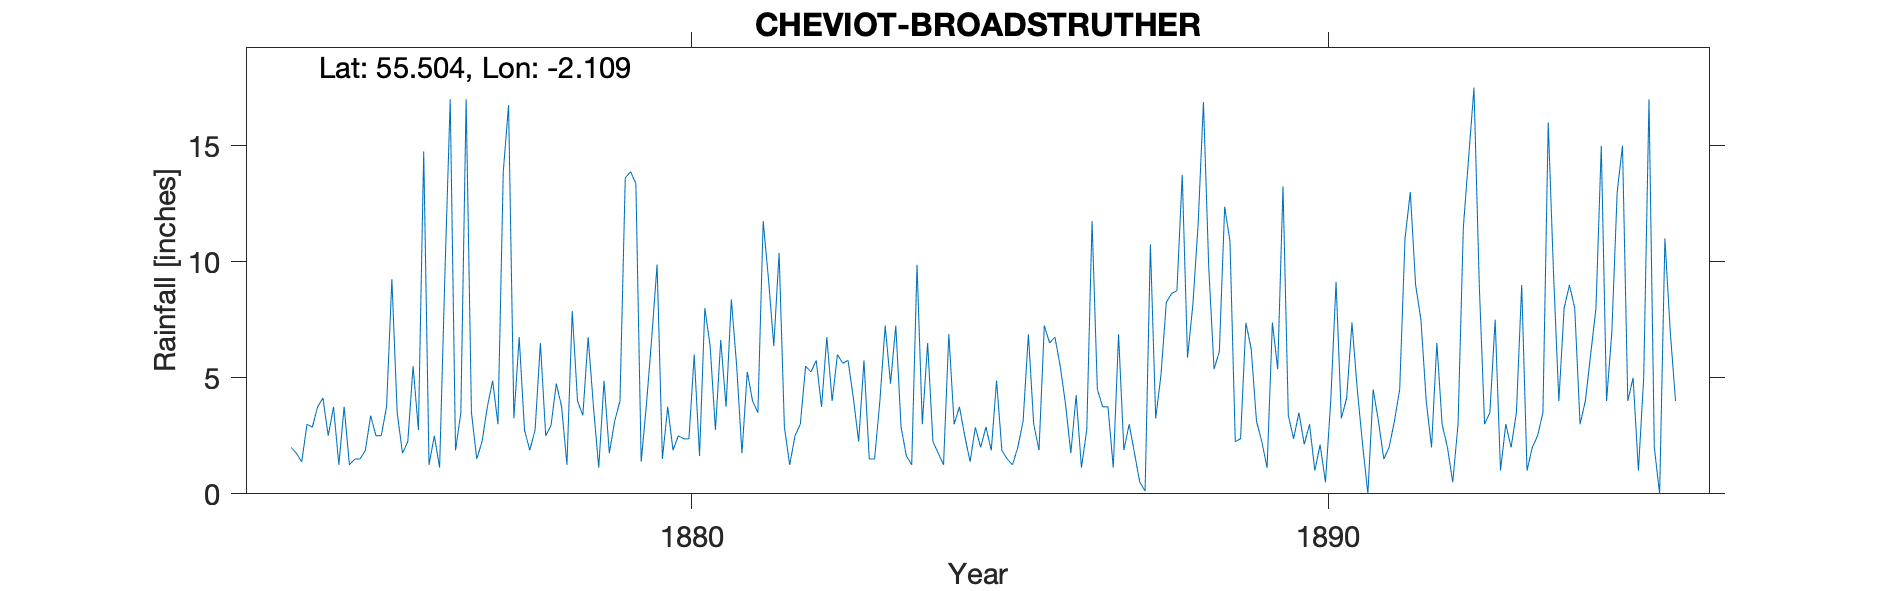

Values plotted in this chart, from the file beside it:
CHEVIOT BROADSTRUTHER, , , , , , , , , , , , , , , , , , , , , , , 
Grid ref, NT932234, Long, -2.109, Lat, 55.5, Elevation, 1692, ft, , , , , , , , , , , , , , , 
Station no, RR2674, , , , , , , , , , , , , , , , , , , , , , 
, 1870, 1871, 1872, 1873, 1874, 1875, 1876, 1877, 1878, 1879, 1880, 1881, 1882, 1883, 1884, 1885, 1886, 1887, 1888, 1889, 1890, 1891, 1892
January, , , , , , 3.75, 2.25, 3.5, 2.75, 1.13, 1.5, 3.75, 1.25, 4.13, 9.87, 2, 7.25, 3.75, 8.63, 2.25, 3.5, 2.13, 4
February, , , , , , 1.25, 5.5, 1.5, 6.5, 4.87, 3.75, 8.38, 2.5, 2.25, 3, 2.88, 6.5, 1.13, 8.75, 2.38, 2.13, 0, 2
March, , , , , 2, 1.5, 2.75, 2.25, 2.5, 1.75, 1.88, 5.5, 3, 5.75, 6.5, 1.87, 6.75, 6.87, 13.75, 7.37, 3, 4.5, 6.5
April, , , , , 1.75, 1.5, 14.75, 3.75, 2.94, 3.13, 2.5, 1.75, 5.5, 1.5, 2.25, 4.88, 5.5, 1.88, 5.87, 6.25, 1, 3.12, 3
May, , , , , 1.38, 1.87, 1.25, 4.87, 4.75, 4, 2.37, 5.25, 5.25, 1.5, 1.75, 1.87, 3.87, 3, 8.13, 3.13, 2.12, 1.5, 2
June, , , , , 3, 3.37, 2.5, 3, 3.75, 13.62, 2.37, 4, 5.75, 4, 1.25, 1.5, 1.75, 1.75, 11.62, 2.25, 0.5, 2, 0.5
July, , , , , 2.87, 2.5, 1.13, 13.88, 1.25, 13.88, 6, 3.5, 3.75, 7.25, 6.88, 1.25, 4.25, 0.5, 16.88, 1.12, 4, 3.13, 3
August, , , , , 3.75, 2.51, 9.5, 16.75, 7.87, 13.37, 1.63, 11.75, 6.75, 4.75, 3, 2, 1.13, 0.12, 9.75, 7.38, 9.13, 4.5, 11.5
September, , , , , 4.13, 3.75, 17, 3.25, 4, 1.38, 8, 9.25, 4, 7.25, 3.75, 3.13, 2.75, 10.75, 5.37, 5.37, 3.25, 11, 14.5
October, , , , , 2.5, 9.25, 1.87, 6.75, 3.38, 3.87, 6.37, 6.37, 6, 2.87, 2.5, 6.87, 11.75, 3.25, 6.13, 13.25, 4.12, 13, 17.5
November, , , , , 3.75, 3.5, 3.5, 2.75, 6.75, 6.75, 2.75, 10.38, 5.63, 1.63, 1.38, 3, 4.5, 5.13, 12.37, 3.38, 7.38, 9, 9
December, , , , , 1.25, 1.75, 17, 1.88, 3.75, 9.88, 6.63, 2.87, 5.75, 1.25, 2.87, 1.88, 3.75, 8.25, 10.88, 2.37, 4.5, 7.5, 3
Total, , , , , , 36.5, 79, 64.13, 50.19, 77.63, 45.75, 72.75, 55.13, 44.13, 45, 33.13, 59.75, 46.38, 118.1, 56.5, 44.63, 61.38, 76.5
